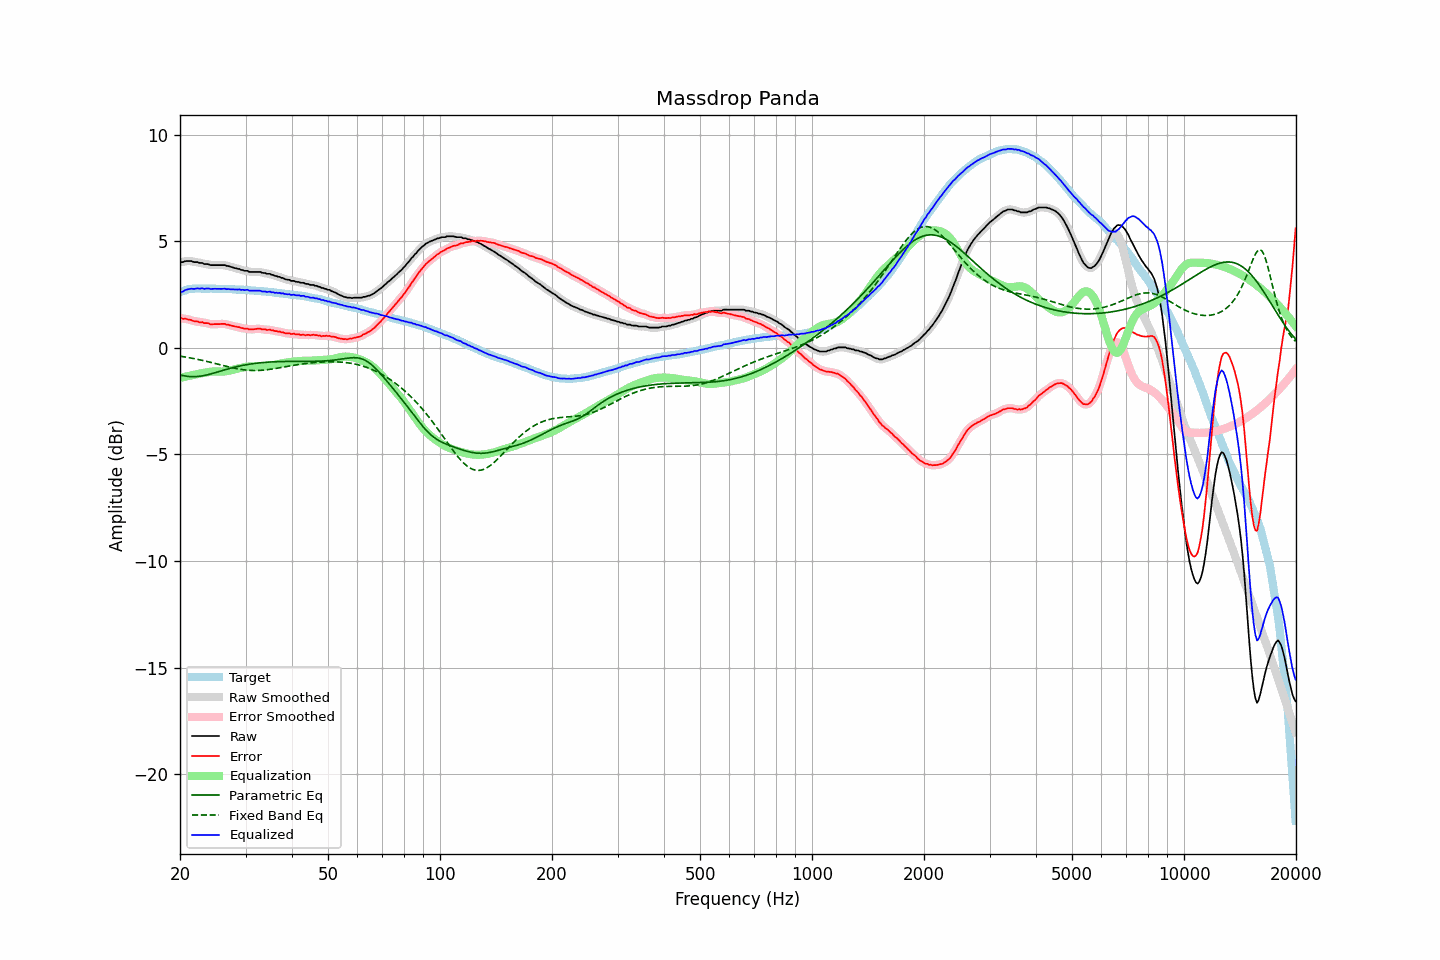

The table this chart was drawn from, first rows:
frequency, raw, error, smoothed, error_smoothed, equalization, parametric_eq, fixed_band_eq, equalized_raw, equalized_smoothed, target
20.00, 4.02, 1.41, 4.01, 1.41, -1.41, -1.27, -0.39, 2.61, 2.60, 2.61
20.20, 4.02, 1.38, 4.02, 1.39, -1.39, -1.29, -0.40, 2.63, 2.63, 2.64
20.40, 4.02, 1.35, 4.04, 1.37, -1.38, -1.30, -0.41, 2.64, 2.66, 2.67
20.61, 4.06, 1.37, 4.05, 1.36, -1.36, -1.32, -0.43, 2.70, 2.69, 2.68
20.81, 4.07, 1.35, 4.06, 1.35, -1.34, -1.33, -0.44, 2.73, 2.72, 2.71
21.02, 4.07, 1.32, 4.08, 1.34, -1.33, -1.34, -0.45, 2.74, 2.75, 2.74
21.23, 4.07, 1.32, 4.07, 1.31, -1.31, -1.35, -0.47, 2.76, 2.76, 2.75
21.44, 4.07, 1.31, 4.06, 1.29, -1.29, -1.35, -0.48, 2.78, 2.77, 2.76
21.66, 4.04, 1.27, 4.04, 1.27, -1.28, -1.35, -0.50, 2.76, 2.77, 2.77
21.87, 4.02, 1.25, 4.03, 1.25, -1.26, -1.35, -0.51, 2.76, 2.77, 2.77
22.09, 4.02, 1.24, 4.02, 1.23, -1.24, -1.35, -0.53, 2.78, 2.77, 2.78
22.31, 4.02, 1.24, 4.00, 1.22, -1.23, -1.34, -0.54, 2.79, 2.78, 2.78
22.54, 3.98, 1.20, 4.00, 1.21, -1.21, -1.34, -0.56, 2.77, 2.79, 2.78
22.76, 3.98, 1.20, 3.98, 1.20, -1.20, -1.33, -0.57, 2.78, 2.78, 2.78
22.99, 3.98, 1.21, 3.96, 1.18, -1.18, -1.31, -0.59, 2.80, 2.77, 2.77
23.22, 3.93, 1.16, 3.95, 1.18, -1.17, -1.30, -0.61, 2.76, 2.78, 2.77
23.45, 3.93, 1.16, 3.93, 1.16, -1.16, -1.28, -0.63, 2.77, 2.78, 2.77
23.69, 3.93, 1.16, 3.92, 1.15, -1.14, -1.27, -0.64, 2.79, 2.77, 2.77
23.92, 3.91, 1.14, 3.91, 1.13, -1.13, -1.25, -0.66, 2.78, 2.77, 2.77
24.16, 3.88, 1.10, 3.89, 1.11, -1.12, -1.23, -0.68, 2.76, 2.77, 2.78
24.40, 3.88, 1.10, 3.88, 1.10, -1.11, -1.21, -0.70, 2.76, 2.76, 2.78
24.65, 3.88, 1.11, 3.88, 1.10, -1.11, -1.19, -0.72, 2.77, 2.77, 2.77
24.89, 3.88, 1.11, 3.88, 1.11, -1.11, -1.16, -0.74, 2.77, 2.77, 2.77
25.14, 3.88, 1.11, 3.88, 1.11, -1.11, -1.14, -0.76, 2.77, 2.77, 2.77
25.39, 3.88, 1.11, 3.88, 1.11, -1.11, -1.12, -0.78, 2.76, 2.76, 2.77
25.65, 3.88, 1.11, 3.88, 1.12, -1.12, -1.10, -0.80, 2.76, 2.76, 2.77
25.91, 3.88, 1.12, 3.88, 1.12, -1.12, -1.07, -0.81, 2.76, 2.77, 2.76
26.16, 3.88, 1.12, 3.88, 1.12, -1.11, -1.05, -0.83, 2.77, 2.76, 2.76
26.43, 3.88, 1.12, 3.87, 1.11, -1.10, -1.03, -0.85, 2.77, 2.76, 2.76
26.69, 3.84, 1.08, 3.85, 1.10, -1.09, -1.01, -0.87, 2.75, 2.76, 2.75
26.96, 3.84, 1.09, 3.83, 1.08, -1.08, -0.99, -0.89, 2.76, 2.75, 2.75
27.23, 3.81, 1.06, 3.81, 1.06, -1.06, -0.97, -0.91, 2.75, 2.75, 2.75
27.50, 3.79, 1.04, 3.79, 1.04, -1.05, -0.95, -0.93, 2.74, 2.74, 2.75
27.77, 3.77, 1.03, 3.77, 1.02, -1.03, -0.93, -0.94, 2.74, 2.74, 2.74
28.05, 3.74, 1.00, 3.74, 1.01, -1.01, -0.91, -0.96, 2.73, 2.74, 2.74
28.33, 3.73, 1.00, 3.73, 0.99, -0.99, -0.89, -0.97, 2.74, 2.74, 2.73
28.62, 3.70, 0.97, 3.70, 0.98, -0.97, -0.87, -0.99, 2.73, 2.73, 2.73
28.90, 3.70, 0.97, 3.69, 0.96, -0.95, -0.86, -1.00, 2.74, 2.73, 2.73
29.19, 3.65, 0.93, 3.66, 0.94, -0.94, -0.84, -1.01, 2.71, 2.72, 2.72
29.48, 3.65, 0.92, 3.64, 0.92, -0.92, -0.82, -1.02, 2.73, 2.72, 2.73
29.78, 3.61, 0.89, 3.62, 0.91, -0.91, -0.81, -1.03, 2.70, 2.72, 2.72
30.08, 3.61, 0.89, 3.61, 0.90, -0.89, -0.80, -1.04, 2.72, 2.72, 2.71
30.38, 3.61, 0.91, 3.59, 0.88, -0.88, -0.78, -1.05, 2.73, 2.71, 2.70
30.68, 3.56, 0.86, 3.58, 0.88, -0.88, -0.77, -1.06, 2.68, 2.70, 2.70
30.99, 3.56, 0.87, 3.56, 0.87, -0.88, -0.76, -1.06, 2.68, 2.69, 2.69
31.30, 3.56, 0.87, 3.55, 0.86, -0.88, -0.75, -1.06, 2.68, 2.68, 2.69
31.61, 3.56, 0.87, 3.56, 0.88, -0.88, -0.74, -1.07, 2.68, 2.68, 2.69
31.93, 3.56, 0.88, 3.56, 0.88, -0.88, -0.73, -1.07, 2.68, 2.68, 2.68
32.24, 3.56, 0.89, 3.56, 0.89, -0.88, -0.72, -1.06, 2.68, 2.68, 2.67
32.57, 3.56, 0.89, 3.56, 0.89, -0.88, -0.71, -1.06, 2.68, 2.68, 2.66
32.89, 3.56, 0.90, 3.55, 0.89, -0.88, -0.70, -1.06, 2.68, 2.67, 2.66
33.22, 3.52, 0.87, 3.53, 0.88, -0.88, -0.70, -1.05, 2.64, 2.66, 2.65
33.55, 3.51, 0.86, 3.51, 0.86, -0.87, -0.69, -1.05, 2.64, 2.64, 2.65
33.89, 3.51, 0.87, 3.49, 0.85, -0.86, -0.68, -1.04, 2.65, 2.63, 2.64
34.23, 3.47, 0.83, 3.49, 0.85, -0.85, -0.68, -1.03, 2.62, 2.63, 2.64
34.57, 3.47, 0.84, 3.47, 0.84, -0.84, -0.67, -1.02, 2.63, 2.63, 2.62
34.92, 3.47, 0.86, 3.45, 0.84, -0.83, -0.67, -1.01, 2.64, 2.62, 2.61
35.27, 3.42, 0.81, 3.43, 0.83, -0.82, -0.66, -1.00, 2.60, 2.61, 2.61
35.62, 3.42, 0.82, 3.41, 0.81, -0.81, -0.66, -0.99, 2.61, 2.60, 2.60
35.97, 3.37, 0.78, 3.38, 0.79, -0.80, -0.65, -0.97, 2.57, 2.58, 2.59
... 635 more rows
